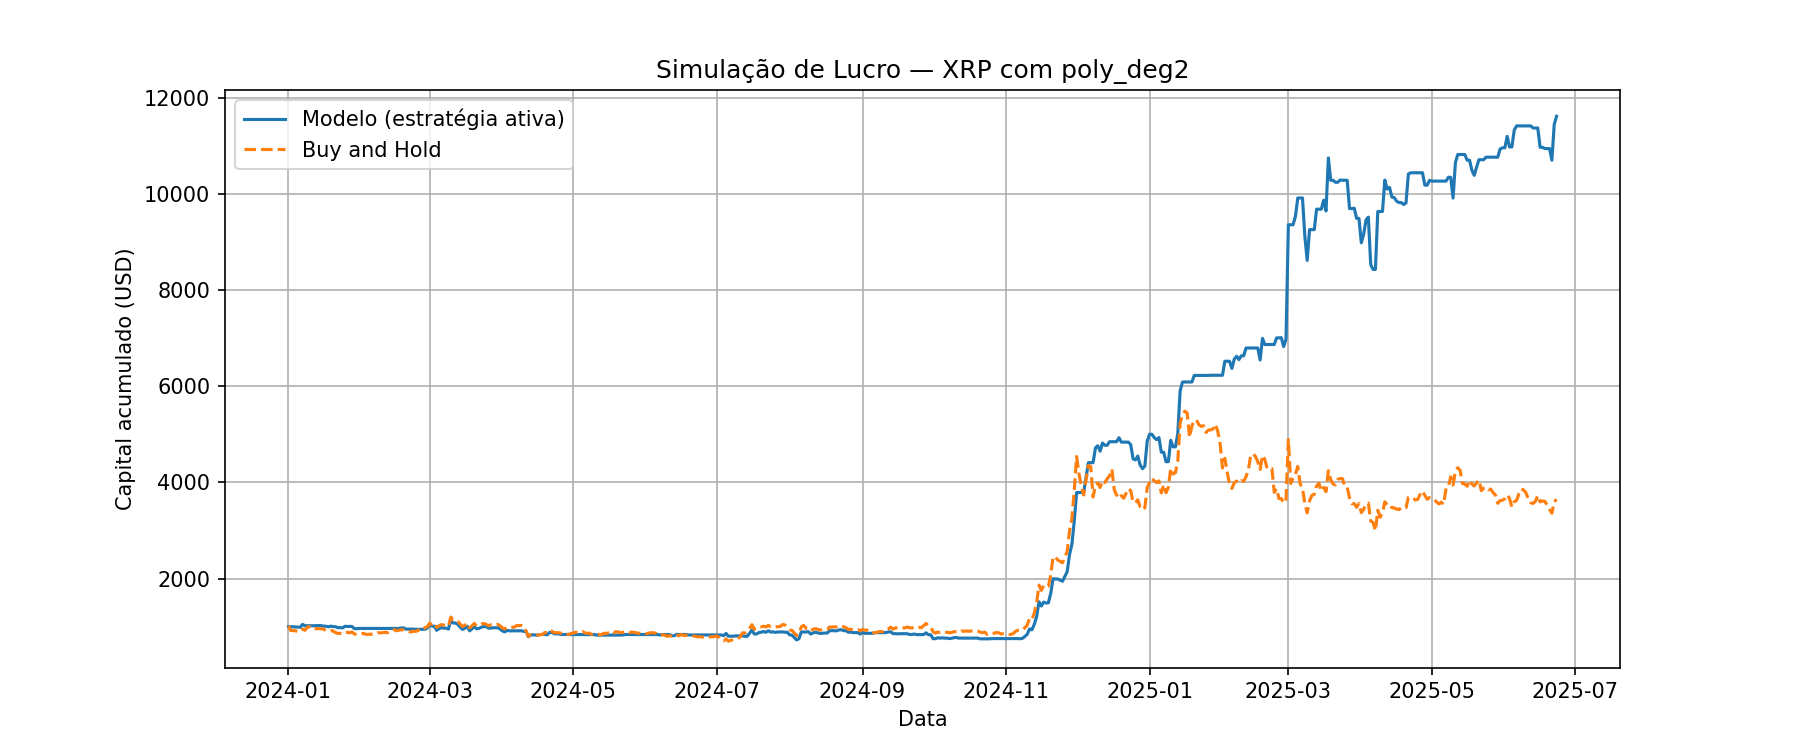

The table this chart was drawn from, first rows:
Data, preco_hoje, preco_amanha, Previsao, sinal, retorno_estrategia, retorno_hold, capital_estrategia, capital_hold
2024-01-01, 0.6002, 0.6073, 0.5948, 0, 1.0, 1.012, 1000, 1012
2024-01-02, 0.6073, 0.5535, 0.6033, 0, 1.0, 0.9114, 1000, 922.2
2024-01-03, 0.5535, 0.5534, 0.5164, 0, 1.0, 0.9998, 1000, 922
2024-01-04, 0.5534, 0.5498, 0.5683, 1, 0.9935, 0.9935, 993.5, 916
2024-01-05, 0.5498, 0.5407, 0.5467, 0, 1.0, 0.9834, 993.5, 900.9
2024-01-06, 0.5407, 0.5381, 0.5423, 1, 0.9952, 0.9952, 988.7, 896.5
2024-01-07, 0.5381, 0.5711, 0.5459, 1, 1.061, 1.061, 1049, 951.5
2024-01-08, 0.5711, 0.5556, 0.5728, 1, 0.9729, 0.9729, 1021, 925.7
2024-01-09, 0.5556, 0.5942, 0.5446, 0, 1.0, 1.069, 1021, 990
2024-01-10, 0.5942, 0.6018, 0.5907, 0, 1.0, 1.013, 1021, 1003
2024-01-11, 0.6018, 0.5698, 0.5975, 0, 1.0, 0.9468, 1021, 949.4
2024-01-12, 0.5698, 0.5746, 0.5647, 0, 1.0, 1.008, 1021, 957.3
2024-01-13, 0.5746, 0.5764, 0.5955, 1, 1.003, 1.003, 1024, 960.3
2024-01-14, 0.5764, 0.5756, 0.5788, 1, 0.9986, 0.9986, 1023, 959
2024-01-15, 0.5756, 0.5758, 0.5781, 1, 1, 1, 1023, 959.3
2024-01-16, 0.5758, 0.5693, 0.5762, 1, 0.9887, 0.9887, 1011, 948.5
2024-01-17, 0.5693, 0.5519, 0.5659, 0, 1.0, 0.9694, 1011, 919.5
2024-01-18, 0.5519, 0.5443, 0.5559, 1, 0.9862, 0.9862, 997.5, 906.9
2024-01-19, 0.5443, 0.5533, 0.5482, 1, 1.017, 1.017, 1014, 921.9
2024-01-20, 0.5533, 0.5462, 0.5597, 1, 0.9872, 0.9872, 1001, 910
2024-01-21, 0.5462, 0.5275, 0.538, 0, 1.0, 0.9658, 1001, 878.9
2024-01-22, 0.5275, 0.5171, 0.5328, 1, 0.9803, 0.9803, 981.3, 861.5
2024-01-23, 0.5171, 0.5178, 0.5207, 1, 1.001, 1.001, 982.6, 862.7
2024-01-24, 0.5178, 0.5138, 0.5243, 1, 0.9923, 0.9923, 975, 856
2024-01-25, 0.5138, 0.532, 0.5173, 1, 1.035, 1.035, 1010, 886.4
2024-01-26, 0.532, 0.5304, 0.5357, 1, 0.997, 0.997, 1007, 883.7
2024-01-27, 0.5304, 0.5241, 0.5258, 0, 1.0, 0.9881, 1007, 873.2
2024-01-28, 0.5241, 0.5351, 0.519, 0, 1.0, 1.021, 1007, 891.5
2024-01-29, 0.5351, 0.5106, 0.537, 1, 0.9542, 0.9542, 960.4, 850.7
2024-01-30, 0.5106, 0.5033, 0.5024, 0, 1.0, 0.9857, 960.4, 838.6
2024-01-31, 0.5033, 0.5057, 0.505, 1, 1.005, 1.005, 965, 842.6
2024-02-01, 0.5057, 0.5107, 0.5047, 0, 1.0, 1.01, 965, 850.9
2024-02-02, 0.5107, 0.5188, 0.502, 0, 1.0, 1.016, 965, 864.4
2024-02-03, 0.5188, 0.5032, 0.5171, 0, 1.0, 0.9699, 965, 838.4
2024-02-04, 0.5032, 0.5068, 0.4923, 0, 1.0, 1.007, 965, 844.4
2024-02-05, 0.5068, 0.505, 0.5021, 0, 1.0, 0.9964, 965, 841.4
2024-02-06, 0.505, 0.5137, 0.4936, 0, 1.0, 1.017, 965, 855.9
2024-02-07, 0.5137, 0.5144, 0.5024, 0, 1.0, 1.001, 965, 857
2024-02-08, 0.5144, 0.5259, 0.5034, 0, 1.0, 1.022, 965, 876.2
2024-02-09, 0.5259, 0.5239, 0.517, 0, 1.0, 0.9962, 965, 872.9
2024-02-10, 0.5239, 0.5261, 0.5119, 0, 1.0, 1.004, 965, 876.5
2024-02-11, 0.5261, 0.5316, 0.5212, 0, 1.0, 1.01, 965, 885.7
2024-02-12, 0.5316, 0.5246, 0.5248, 0, 1.0, 0.9868, 965, 874
2024-02-13, 0.5246, 0.5378, 0.5108, 0, 1.0, 1.025, 965, 896
2024-02-14, 0.5378, 0.5621, 0.5377, 0, 1.0, 1.045, 965, 936.5
2024-02-15, 0.5621, 0.5642, 0.5521, 0, 1.0, 1.004, 965, 940
2024-02-16, 0.5642, 0.5495, 0.5604, 0, 1.0, 0.9739, 965, 915.5
2024-02-17, 0.5495, 0.557, 0.5417, 0, 1.0, 1.014, 965, 928
2024-02-18, 0.557, 0.5627, 0.5679, 1, 1.01, 1.01, 974.9, 937.5
2024-02-19, 0.5627, 0.5626, 0.5647, 1, 0.9998, 0.9998, 974.7, 937.4
2024-02-20, 0.5626, 0.5491, 0.565, 1, 0.976, 0.976, 951.3, 914.9
2024-02-21, 0.5491, 0.541, 0.5428, 0, 1.0, 0.9852, 951.3, 901.4
2024-02-22, 0.541, 0.5343, 0.5367, 0, 1.0, 0.9876, 951.3, 890.2
2024-02-23, 0.5343, 0.5448, 0.5307, 0, 1.0, 1.02, 951.3, 907.7
2024-02-24, 0.5448, 0.5424, 0.5488, 1, 0.9956, 0.9956, 947.1, 903.7
2024-02-25, 0.5424, 0.5509, 0.5327, 0, 1.0, 1.016, 947.1, 917.9
2024-02-26, 0.5509, 0.5852, 0.5439, 0, 1.0, 1.062, 947.1, 975
2024-02-27, 0.5852, 0.5748, 0.581, 0, 1.0, 0.9822, 947.1, 957.7
2024-02-28, 0.5748, 0.5864, 0.5699, 0, 1.0, 1.02, 947.1, 977
2024-02-29, 0.5864, 0.601, 0.5956, 1, 1.025, 1.025, 970.7, 1001
... 480 more rows
